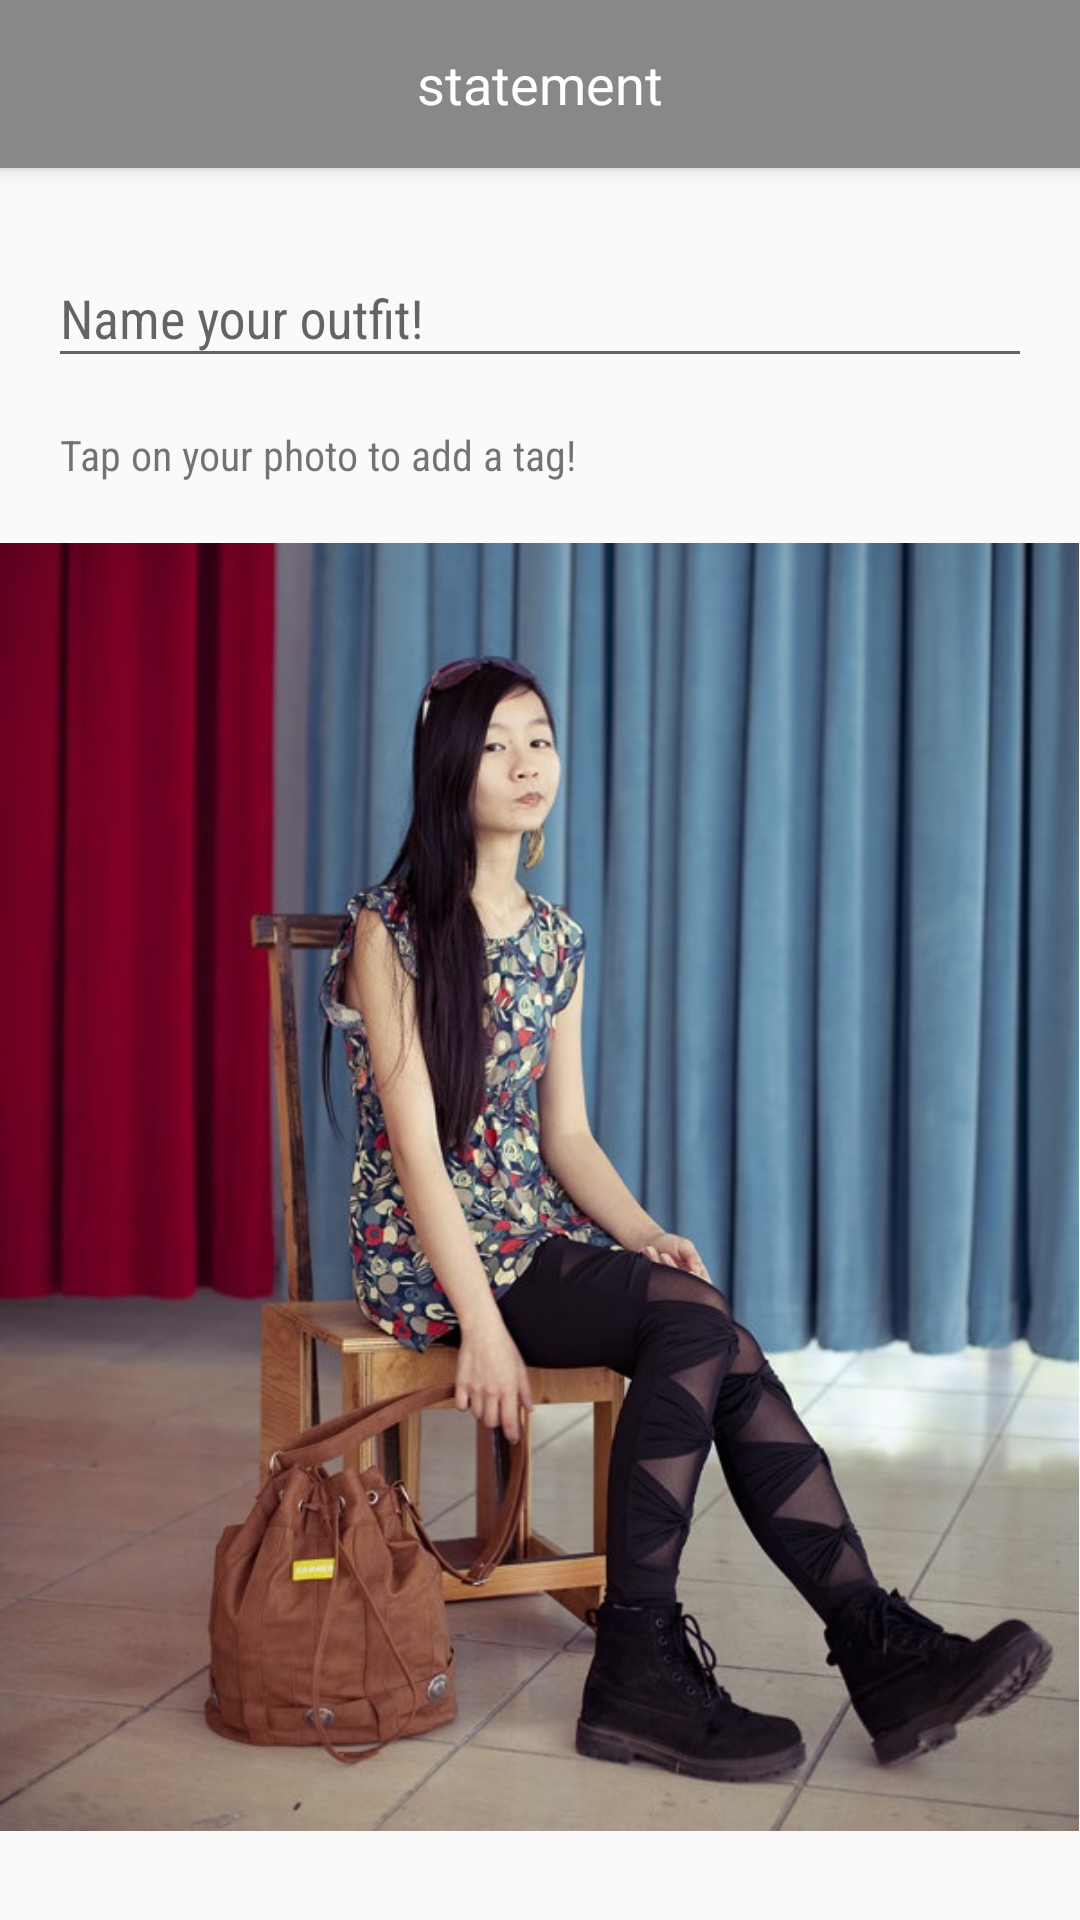

Android layout source for this screen:
<!-- AndroidManifest.xml: activity theme AppTheme.NoActionBar -->
<!-- res/layout/activity_share.xml -->
<?xml version="1.0" encoding="utf-8"?>
<android.support.design.widget.CoordinatorLayout xmlns:android="http://schemas.android.com/apk/res/android"
    xmlns:app="http://schemas.android.com/apk/res-auto"
    xmlns:tools="http://schemas.android.com/tools"
    android:layout_width="match_parent"
    android:layout_height="match_parent"
    tools:context="com.qwissroll.statement.activity.ShareActivity">

    <android.support.design.widget.AppBarLayout
        android:layout_width="match_parent"
        android:layout_height="wrap_content"
        android:theme="@style/AppTheme.AppBarOverlay">

        <include layout="@layout/toolbar_share" />

    </android.support.design.widget.AppBarLayout>

    <ScrollView
        android:layout_width="match_parent"
        android:layout_height="match_parent"
        app:layout_behavior="@string/appbar_scrolling_view_behavior">

        <RelativeLayout
            android:id="@+id/imageContainer"
            android:layout_width="match_parent"
            android:layout_height="wrap_content">

            <android.support.design.widget.TextInputLayout
                android:id="@+id/outfit_name"
                android:layout_width="match_parent"
                android:layout_height="wrap_content"
                android:layout_margin="@dimen/text_margin"
                app:hintTextAppearance="@style/TextAppearance.App.TextInputLayout">

                <EditText
                    android:layout_width="match_parent"
                    android:layout_height="wrap_content"
                    android:hint="Name your outfit!"
                    android:fontFamily="@string/font"
                    android:maxLength="50"
                    android:maxLines="1" />
            </android.support.design.widget.TextInputLayout>

            <TextView
                android:id="@+id/instructions"
                android:layout_width="wrap_content"
                android:layout_height="wrap_content"
                android:layout_below="@id/outfit_name"
                android:layout_marginLeft="20dp"
                android:layout_marginRight="20dp"
                android:layout_marginBottom="20dp"
                android:fontFamily="@string/font"
                android:text="@string/share_instructions"
                android:textSize="14sp" />

            <ImageView
                android:id="@+id/photo"
                android:layout_width="match_parent"
                android:layout_height="wrap_content"
                android:layout_below="@id/instructions"
                android:adjustViewBounds="true"
                android:scaleType="fitStart"
                android:src="@drawable/ootd_8" />

        </RelativeLayout>
    </ScrollView>
</android.support.design.widget.CoordinatorLayout>
<!-- res/layout/toolbar_share.xml (included above) -->
<?xml version="1.0" encoding="utf-8"?>
<android.support.v7.widget.Toolbar xmlns:android="http://schemas.android.com/apk/res/android"
    xmlns:app="http://schemas.android.com/apk/res-auto"
    android:id="@+id/toolbar"
    android:layout_width="match_parent"
    android:layout_height="?attr/actionBarSize"
    android:background="?attr/colorPrimary"
    app:popupTheme="@style/AppTheme.PopupOverlay">

    <TextView
        android:id="@+id/title"
        android:layout_width="wrap_content"
        android:layout_height="wrap_content"
        android:layout_gravity="center"
        android:text="@string/app_name"
        android:textColor="#FFFFFF"
        android:textSize="@dimen/app_bar_title" />

    <ImageButton
        android:layout_width="@dimen/app_bar_icon"
        android:layout_height="@dimen/app_bar_icon"
        android:layout_gravity="right"
        android:layout_marginRight="@dimen/screen_margin_horizontal"
        android:background="?android:selectableItemBackgroundBorderless"
        android:onClick="onShareClick"
        android:scaleType="fitXY"
        android:src="@drawable/ic_action_send" />

</android.support.v7.widget.Toolbar>
<!-- resources referenced by this layout -->
<resources>
  <dimen name="app_bar_icon">24dp</dimen>
  <dimen name="app_bar_title">18sp</dimen>
  <dimen name="screen_margin_horizontal">16dp</dimen>
  <dimen name="text_margin">16dp</dimen>
  <!-- drawable ootd_8: jpg bitmap (drawable, 109734 bytes) -->
  <string name="app_name">statement</string>
  <string name="font">sans-serif-condensed</string>
  <string name="share_instructions">Tap on your photo to add a tag!</string>
  <style name="AppTheme.AppBarOverlay" parent="ThemeOverlay.AppCompat.Dark.ActionBar" />
  <style name="AppTheme.PopupOverlay" parent="ThemeOverlay.AppCompat.Light" />
  <style name="TextAppearance.App.TextInputLayout" parent="@android:style/TextAppearance">
          <item name="android:textColor">@color/colorPrimaryDark</item>
          <item name="android:textSize">14sp</item>
      </style>
  <style name="AppTheme.NoActionBar">
          <item name="windowActionBar">false</item>
          <item name="windowNoTitle">true</item>
      </style>
  <color name="colorPrimaryDark">#333333</color>
</resources>
